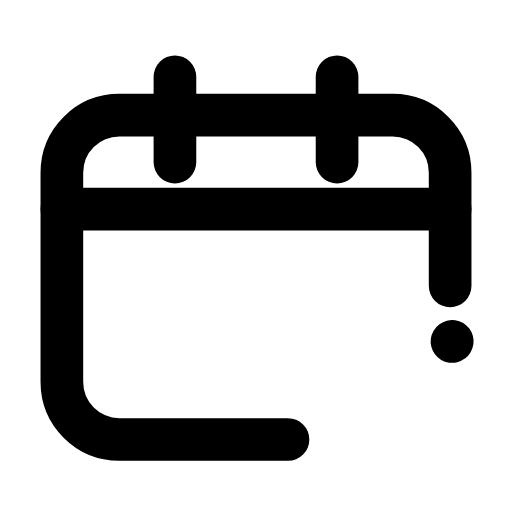
t = 0.00 s
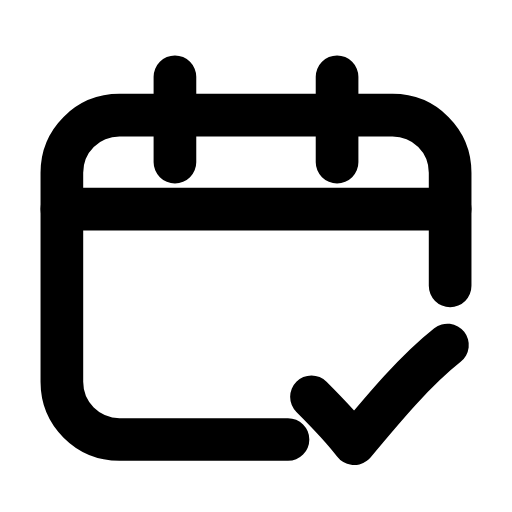
t = 0.26 s
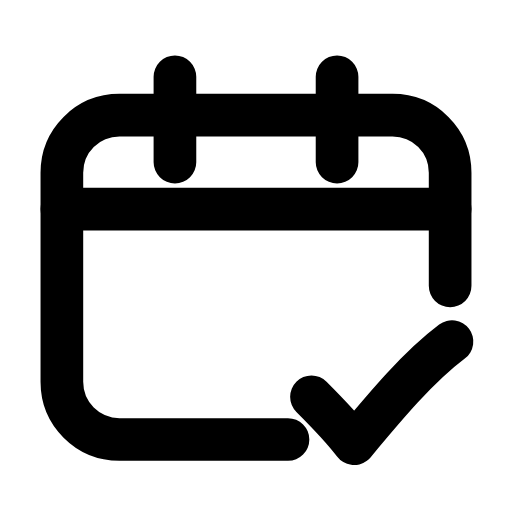
t = 0.48 s
t = 0.73 s: frame unchanged from t = 0.48 s, image omitted
t = 0.99 s: frame unchanged from t = 0.48 s, image omitted
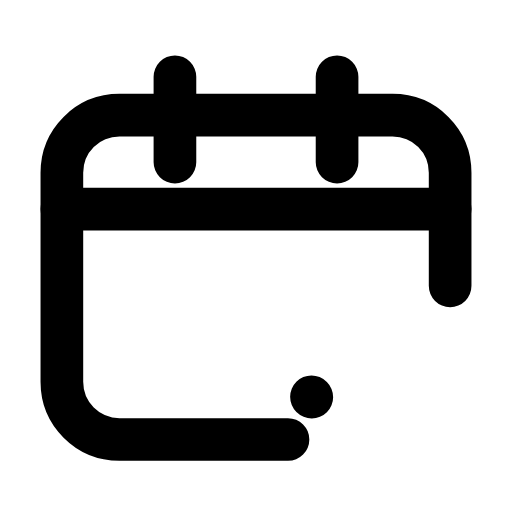
t = 1.23 s

The animated SVG that drew these frames (rendered in a browser with its animation timeline set to each time). Animation: 1 SMIL element (animate=1); one cycle of 1.50 s, repeats indefinitely.

<svg xmlns="http://www.w3.org/2000/svg" width="24" height="24" viewBox="0 0 24 24" fill="none"><path stroke="currentColor" stroke-width="2" stroke-linecap="round" stroke-linejoin="round" fill="none" d="M21.1 13.4L21.1 8.1C21.1 6.6 19.9 5.4 18.4 5.4L5.6 5.4C4.1 5.4 2.9 6.6 2.9 8.1L2.9 17.9C2.9 19.4 4.1 20.6 5.6 20.6L13.5 20.6"></path><path stroke="currentColor" stroke-width="2" stroke-linecap="round" stroke-linejoin="round" fill="none" d="M8.2 3.6L8.2 7.6M15.8 3.6L15.8 7.6"></path><line stroke="currentColor" stroke-width="2" stroke-linecap="round" stroke-linejoin="round" fill="none" x1="2.9" y1="9.8" x2="21.1" y2="9.8"></line><path stroke="currentColor" stroke-width="2" stroke-linecap="round" stroke-linejoin="round" fill="none" d="M14.6 18.6C15.3 19.3 16 20 16.6 20.8C18.1 19 19.6 17.2 21.2 16" pathLength="1" stroke-dasharray="1"><animate attributeName="stroke-dashoffset" values="1;1;0;0;0;0;1;1;1" keyTimes="0;0.0675;0.279;0.45;0.6;0.714;0.855;0.9;1" dur="1.5s" repeatCount="indefinite" calcMode="spline" keySplines="0.16 1 0.3 1;0.16 1 0.3 1;0.16 1 0.3 1;0.16 1 0.3 1;0.16 1 0.3 1;0.16 1 0.3 1;0.16 1 0.3 1;0.16 1 0.3 1"/></path></svg>
